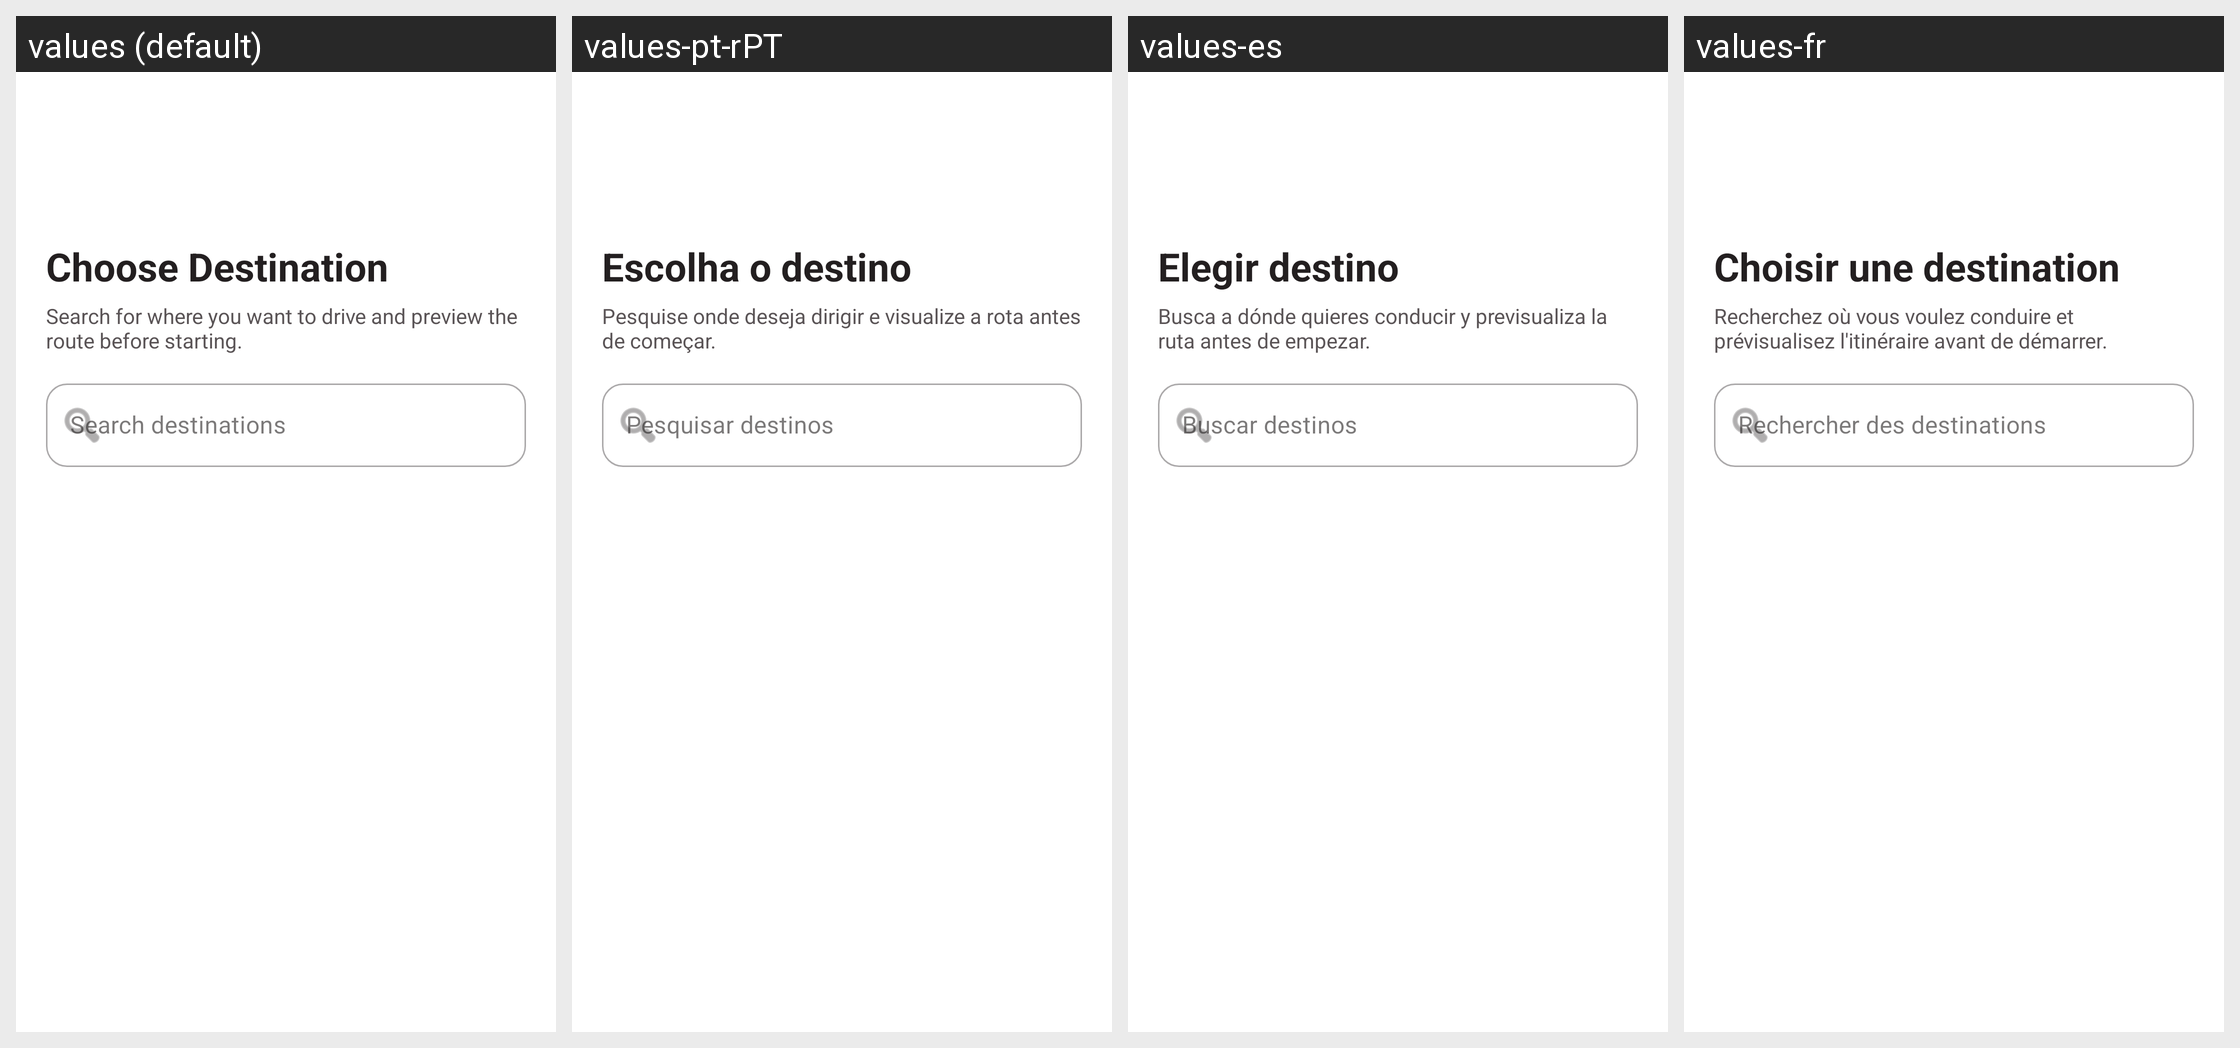

Translations of the strings shown on this Android screen, per locale in the grid:
Android screen res/layout/activity_destination_search.xml rendered under 4 locales, left to right: values (default), values-pt-rPT, values-es, values-fr. Device: Nexus 5 (rendered at 1080×1920; each locale shown at half size, 540×960, under a caption strip naming it); theme Theme.DrivestNavigation.
Other locales in the repository, not shown: values-de, values-it, values-nl, values-pl.
Strings drawn on this screen, with the default value and each locale's value (text and hints the layout hard-codes, and strings that could not be matched under every locale, appear in the picture but are not listed):

destination_search_title
  values: Choose Destination
  values-pt-rPT: Escolha o destino
  values-es: Elegir destino
  values-fr: Choisir une destination

destination_search_subtitle
  values: Search for where you want to drive and preview the route before starting.
  values-pt-rPT: Pesquise onde deseja dirigir e visualize a rota antes de começar.
  values-es: Busca a dónde quieres conducir y previsualiza la ruta antes de empezar.
  values-fr: Recherchez où vous voulez conduire et prévisualisez l'itinéraire avant de démarrer.

destination_search_hint
  values: Search destinations
  values-pt-rPT: Pesquisar destinos
  values-es: Buscar destinos
  values-fr: Rechercher des destinations
